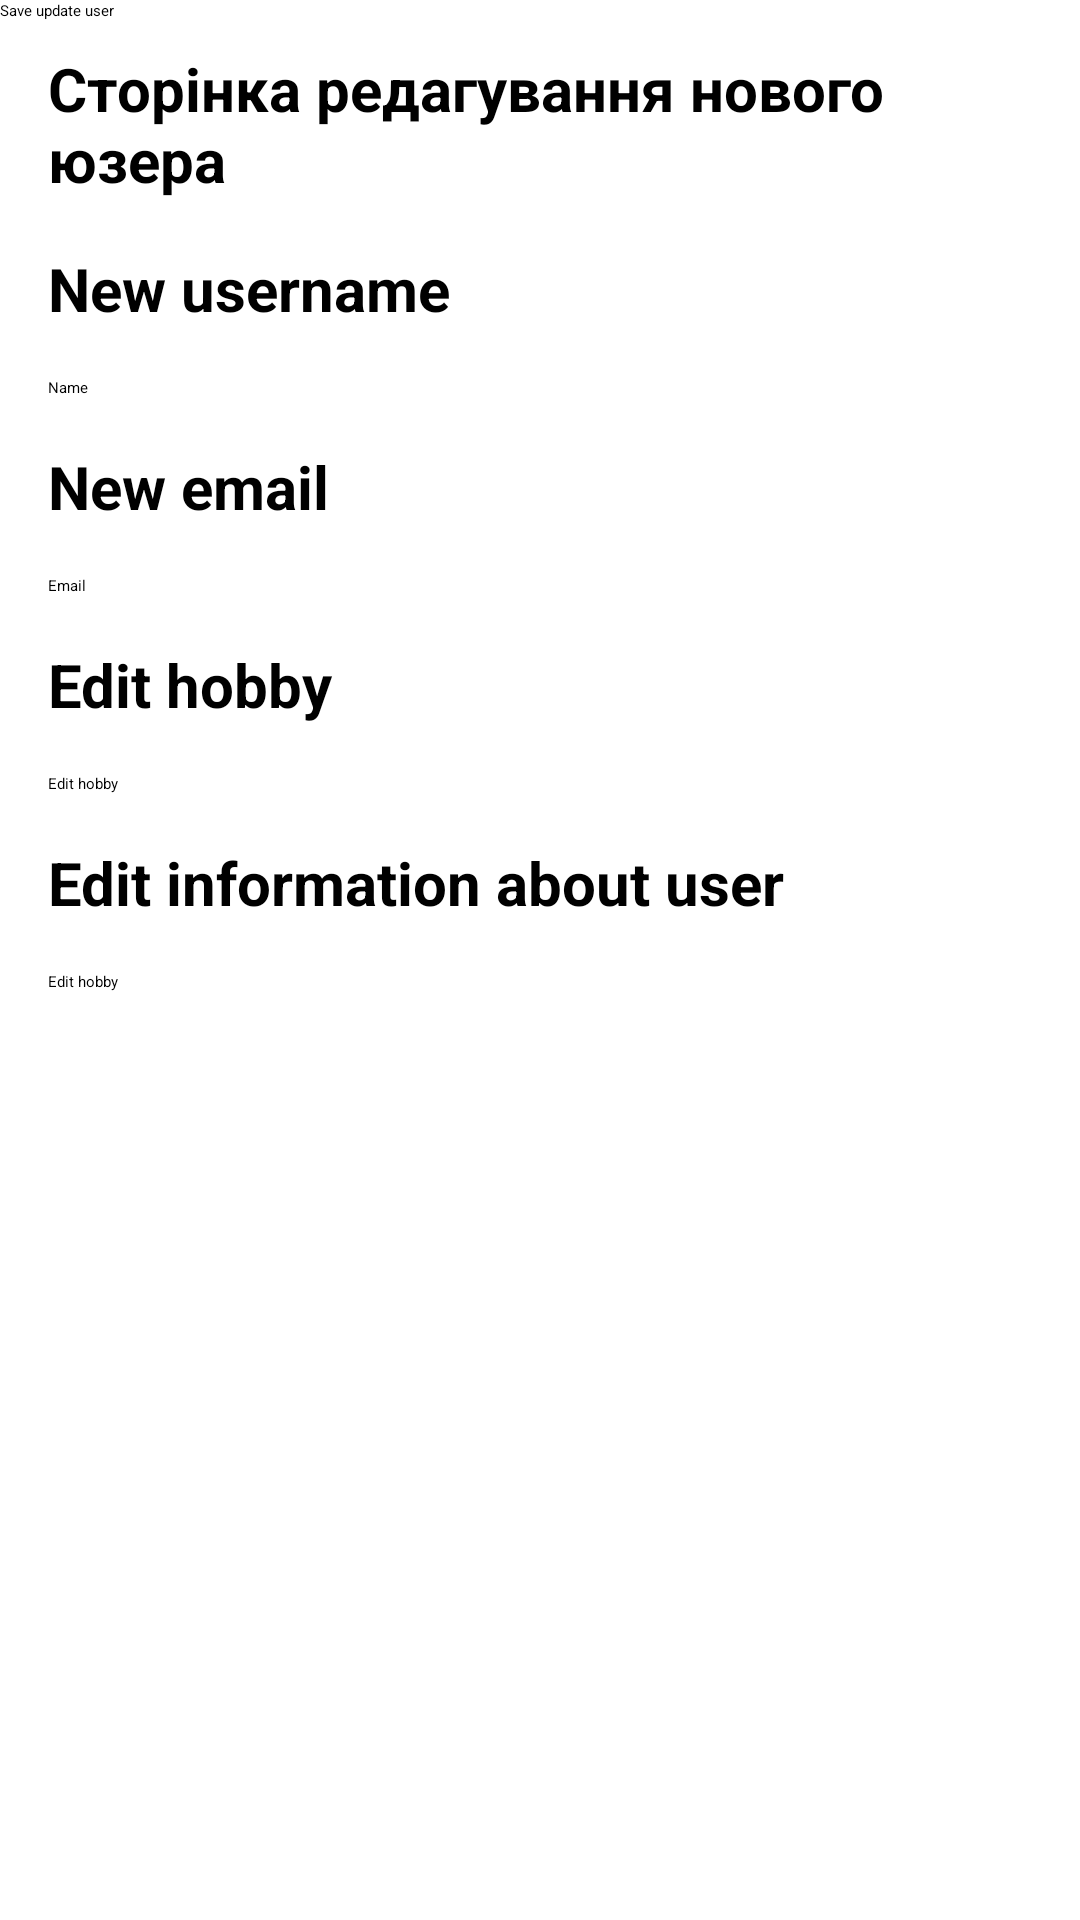

Produce the Android XML layout that renders to this screen, including the resource entries it uses.
<!-- AndroidManifest.xml: application theme Theme.SocNetwork -->
<!-- res/layout/user_edit.xml -->
<?xml version="1.0" encoding="utf-8"?>
<androidx.constraintlayout.widget.ConstraintLayout
    xmlns:android="http://schemas.android.com/apk/res/android"
    xmlns:app="http://schemas.android.com/apk/res-auto"
    xmlns:tools="http://schemas.android.com/tools"
    android:layout_width="match_parent"
    android:layout_height="match_parent">

    <TextView
        android:id="@+id/mainTittleNew"
        style="@style/tittle"
        android:layout_width="match_parent"
        android:layout_height="wrap_content"
        app:layout_constraintStart_toStartOf="parent"
        app:layout_constraintTop_toTopOf="parent"
        app:layout_constraintEnd_toEndOf="parent"
        android:layout_marginTop="16dp"
        android:layout_marginStart="16dp"
        android:layout_marginEnd="16dp"
        android:text="@string/mainTittleUserEdit"
        tools:layout_editor_absoluteX="27dp" />

    <TextView
        android:id="@+id/nameTittleNew"
        style="@style/tittle"
        android:layout_width="match_parent"
        android:layout_height="wrap_content"
        app:layout_constraintStart_toStartOf="@+id/mainTittleNew"
        app:layout_constraintTop_toBottomOf="@+id/mainTittleNew"
        app:layout_constraintEnd_toEndOf="@+id/mainTittleNew"
        android:layout_marginTop="16dp"
        android:layout_marginRight="16dp"
        android:layout_marginLeft="16dp"
        android:text="@string/nameTittleNew" />

    <EditText
        android:id="@+id/nameInput"
        android:layout_width="match_parent"
        android:layout_height="wrap_content"
        app:layout_constraintStart_toStartOf="@+id/nameTittleNew"
        app:layout_constraintTop_toBottomOf="@+id/nameTittleNew"
        app:layout_constraintEnd_toEndOf="@+id/nameTittleNew"
        android:layout_marginTop="16dp"
        android:layout_marginRight="16dp"
        android:layout_marginLeft="16dp"
        android:ems="10"
        android:inputType="textPersonName"
        android:hint="@string/nameUserPlaceholder" />

    <TextView
        android:id="@+id/emailTittleNew"
        style="@style/tittle"
        android:layout_width="match_parent"
        android:layout_height="wrap_content"
        app:layout_constraintStart_toStartOf="@+id/nameInput"
        app:layout_constraintTop_toBottomOf="@+id/nameInput"
        app:layout_constraintEnd_toEndOf="@+id/nameInput"
        android:layout_marginTop="16dp"
        android:layout_marginRight="16dp"
        android:layout_marginLeft="16dp"
        android:text="@string/emailTittleNew" />

    <EditText
        android:id="@+id/emailInput"
        android:layout_width="match_parent"
        android:layout_height="wrap_content"
        app:layout_constraintStart_toStartOf="@+id/emailTittleNew"
        app:layout_constraintTop_toBottomOf="@+id/emailTittleNew"
        app:layout_constraintEnd_toEndOf="@+id/emailTittleNew"
        android:layout_marginTop="16dp"
        android:layout_marginRight="16dp"
        android:layout_marginLeft="16dp"
        android:ems="10"
        android:inputType="textEmailAddress"
        android:hint="@string/emailUserPlaceholder" />

    <TextView
        android:id="@+id/hobbyTittleEdit"
        style="@style/tittle"
        android:layout_width="match_parent"
        android:layout_height="wrap_content"
        app:layout_constraintStart_toStartOf="@+id/emailInput"
        app:layout_constraintTop_toBottomOf="@+id/emailInput"
        app:layout_constraintEnd_toEndOf="@+id/emailInput"
        android:layout_marginTop="16dp"
        android:layout_marginRight="16dp"
        android:layout_marginLeft="16dp"
        android:text="@string/hobbyTittleEdit" />

    <EditText
        android:id="@+id/hobbyInput"
        android:layout_width="match_parent"
        android:layout_height="wrap_content"
        app:layout_constraintStart_toStartOf="@+id/hobbyTittleEdit"
        app:layout_constraintTop_toBottomOf="@+id/hobbyTittleEdit"
        app:layout_constraintEnd_toEndOf="@+id/hobbyTittleEdit"
        android:layout_marginTop="16dp"
        android:layout_marginRight="16dp"
        android:layout_marginLeft="16dp"
        android:ems="10"
        android:hint="@string/hobbyTittleEdit" />

    <TextView
        android:id="@+id/aboutTittleEdit"
        style="@style/tittle"
        android:layout_width="match_parent"
        android:layout_height="wrap_content"
        app:layout_constraintStart_toStartOf="@+id/hobbyInput"
        app:layout_constraintTop_toBottomOf="@+id/hobbyInput"
        app:layout_constraintEnd_toEndOf="@+id/hobbyInput"
        android:layout_marginTop="16dp"
        android:layout_marginRight="16dp"
        android:layout_marginLeft="16dp"
        android:text="@string/aboutTittleEdit" />

    <EditText
        android:id="@+id/aboutInput"
        android:layout_width="match_parent"
        android:layout_height="wrap_content"
        app:layout_constraintStart_toStartOf="@+id/aboutTittleEdit"
        app:layout_constraintTop_toBottomOf="@+id/aboutTittleEdit"
        app:layout_constraintEnd_toEndOf="@+id/aboutTittleEdit"
        android:layout_marginTop="16dp"
        android:layout_marginRight="16dp"
        android:layout_marginLeft="16dp"
        android:ems="10"
        android:hint="@string/hobbyTittleEdit" />

    <Button
        android:id="@+id/buttonSaveNewUser"
        style="@style/buttonEditProfile"
        android:layout_width="wrap_content"
        android:layout_height="wrap_content"
        android:layout_marginTop="16dp"
        app:layout_constraintHorizontal_bias="0.5"
        app:layout_constraintStart_toStartOf="parent"
        android:onClick="saveUpdateClick"
        android:text="Save update user"/>

</androidx.constraintlayout.widget.ConstraintLayout>
<!-- resources referenced by this layout -->
<resources>
  <string name="aboutTittleEdit">Edit information about user</string>
  <string name="emailTittleNew">New email</string>
  <string name="emailUserPlaceholder">Email</string>
  <string name="hobbyTittleEdit">Edit hobby</string>
  <string name="mainTittleUserEdit">Сторінка редагування нового юзера</string>
  <string name="nameTittleNew">New username</string>
  <string name="nameUserPlaceholder">Name</string>
  <style name="tittle">
          <item name="android:textColor">@color/black</item>
          <item name="android:textStyle">bold|normal</item>
          <item name="android:textSize">20sp</item>
      </style>
  <!-- not gathered from this repository: default colours our renderer supplied (Android Studio template values) -->
  <color name="black">#FF000000</color>
</resources>
